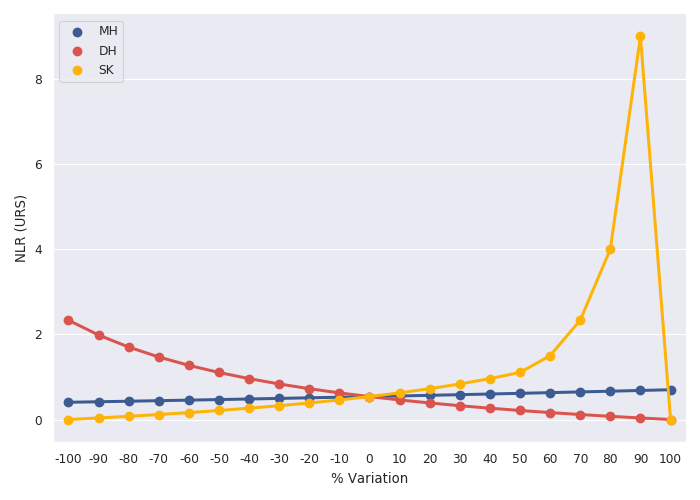

The data file committed next to this chart (first rows):
% Variation, MH, DH, SK
100, 0.7, 0, 0
90, 0.6823, 0.0363, 9
80, 0.665, 0.0753, 4
70, 0.6481, 0.1173, 2.333
60, 0.6315, 0.1628, 1.5
50, 0.6152, 0.2121, 1.105
40, 0.5992, 0.2658, 0.9608
30, 0.5836, 0.3245, 0.8349
20, 0.5683, 0.3889, 0.7241
10, 0.5532, 0.4599, 0.626
0, 0.5385, 0.5385, 0.5385
-10, 0.524, 0.626, 0.4599
-20, 0.5098, 0.7241, 0.3889
-30, 0.4958, 0.8349, 0.3245
-40, 0.4821, 0.9608, 0.2658
-50, 0.4687, 1.105, 0.2121
-60, 0.4555, 1.273, 0.1628
-70, 0.4425, 1.469, 0.1173
-80, 0.4298, 1.703, 0.0753
-90, 0.4173, 1.985, 0.0363
-100, 0.405, 2.333, 0
